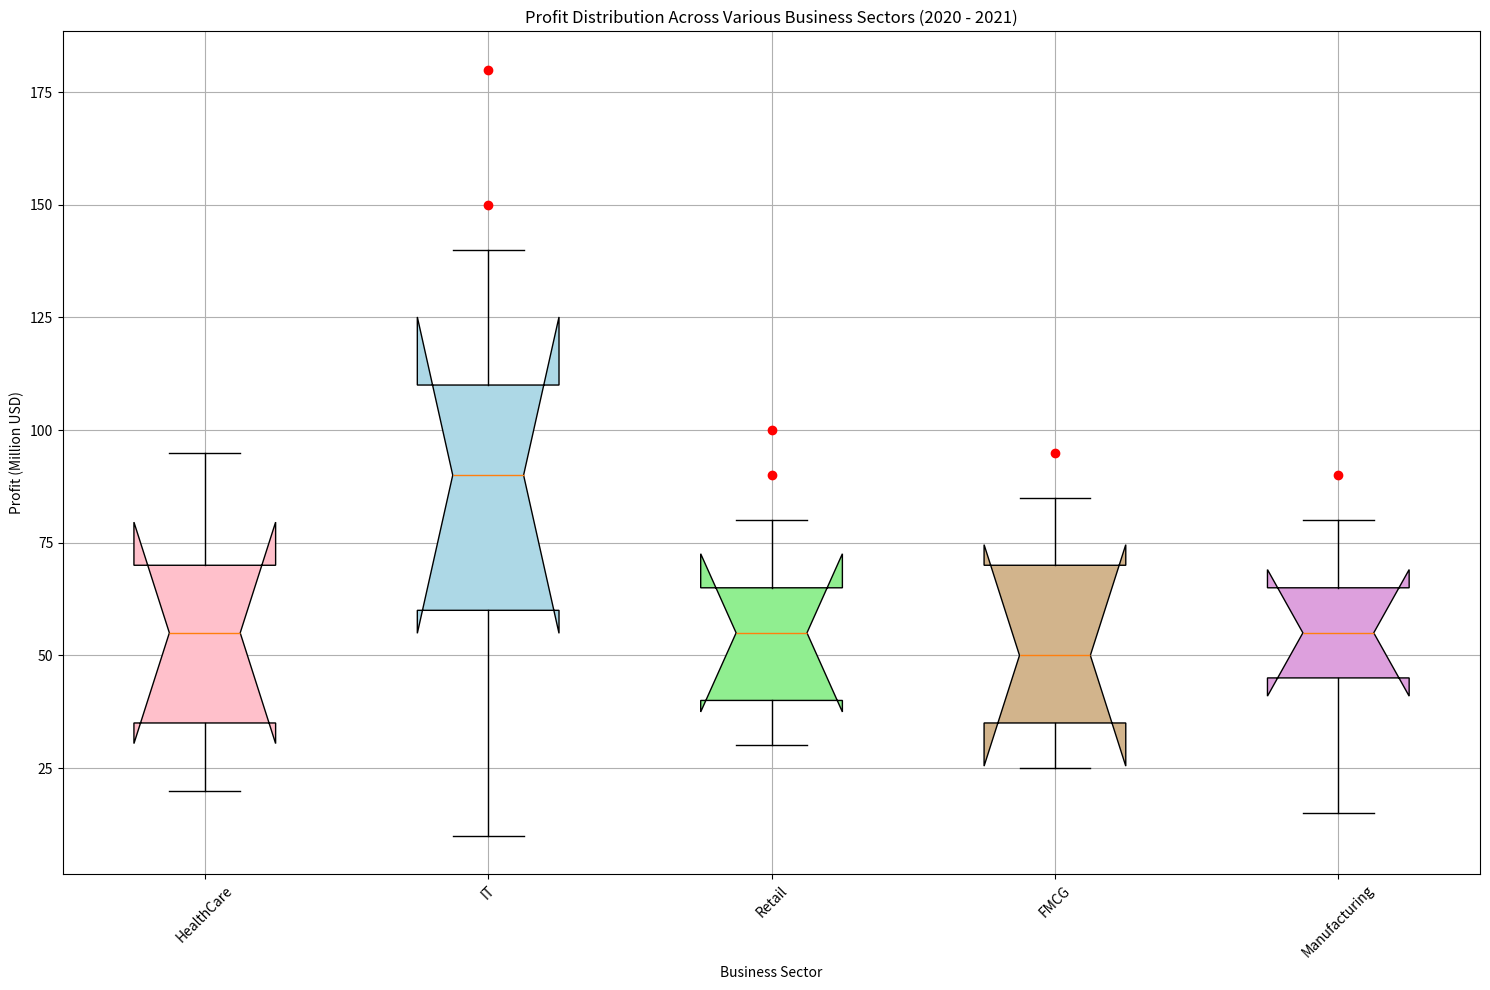

Here is the Python script that generated this plot: (Note: this script raises an exception after producing the figure.)
import matplotlib.pyplot as plt

# Data
data = [["HealthCare", [20, 35, 55, 70, 95], []], 
        ["IT", [10, 60, 90, 110, 140], [150, 180]], 
        ["Retail", [30, 40, 55, 65, 80], [90, 100]], 
        ["FMCG", [25, 35, 50, 70, 85], [95]], 
        ["Manufacturing", [15, 45, 55, 65, 80], [90]]]

labels = [item[0] for item in data]
values = [item[1] for item in data]
outliers = [item[2] for item in data]

# Create figure and add subplot
fig = plt.figure(figsize=(15, 10)) 
ax = fig.add_subplot()

# Plotting the data
bp = ax.boxplot(values, notch=True, vert=1, patch_artist=True, whis=1.5)

colors = ['pink', 'lightblue', 'lightgreen', 'tan', 'plum']
for patch, color in zip(bp['boxes'], colors):
    patch.set_facecolor(color)

# Plotting the outliers
for i, outlier in enumerate(outliers, start=1):
    if outlier:
        ax.plot([i] * len(outlier), outlier, "ro")

# Adding labels and title
ax.set_xticklabels(labels, rotation=45)  
ax.set_title('Profit Distribution Across Various Business Sectors (2020 - 2021)')
ax.set_xlabel('Business Sector')
ax.set_ylabel('Profit (Million USD)')

# Show grid
ax.yaxis.grid(True)
ax.xaxis.grid(True)

plt.tight_layout()
plt.savefig('/cpfs01/user/yehancheng/workspace/datasets/SimChartV2/demo/box/png/152_202312310058.png')
plt.clf()
